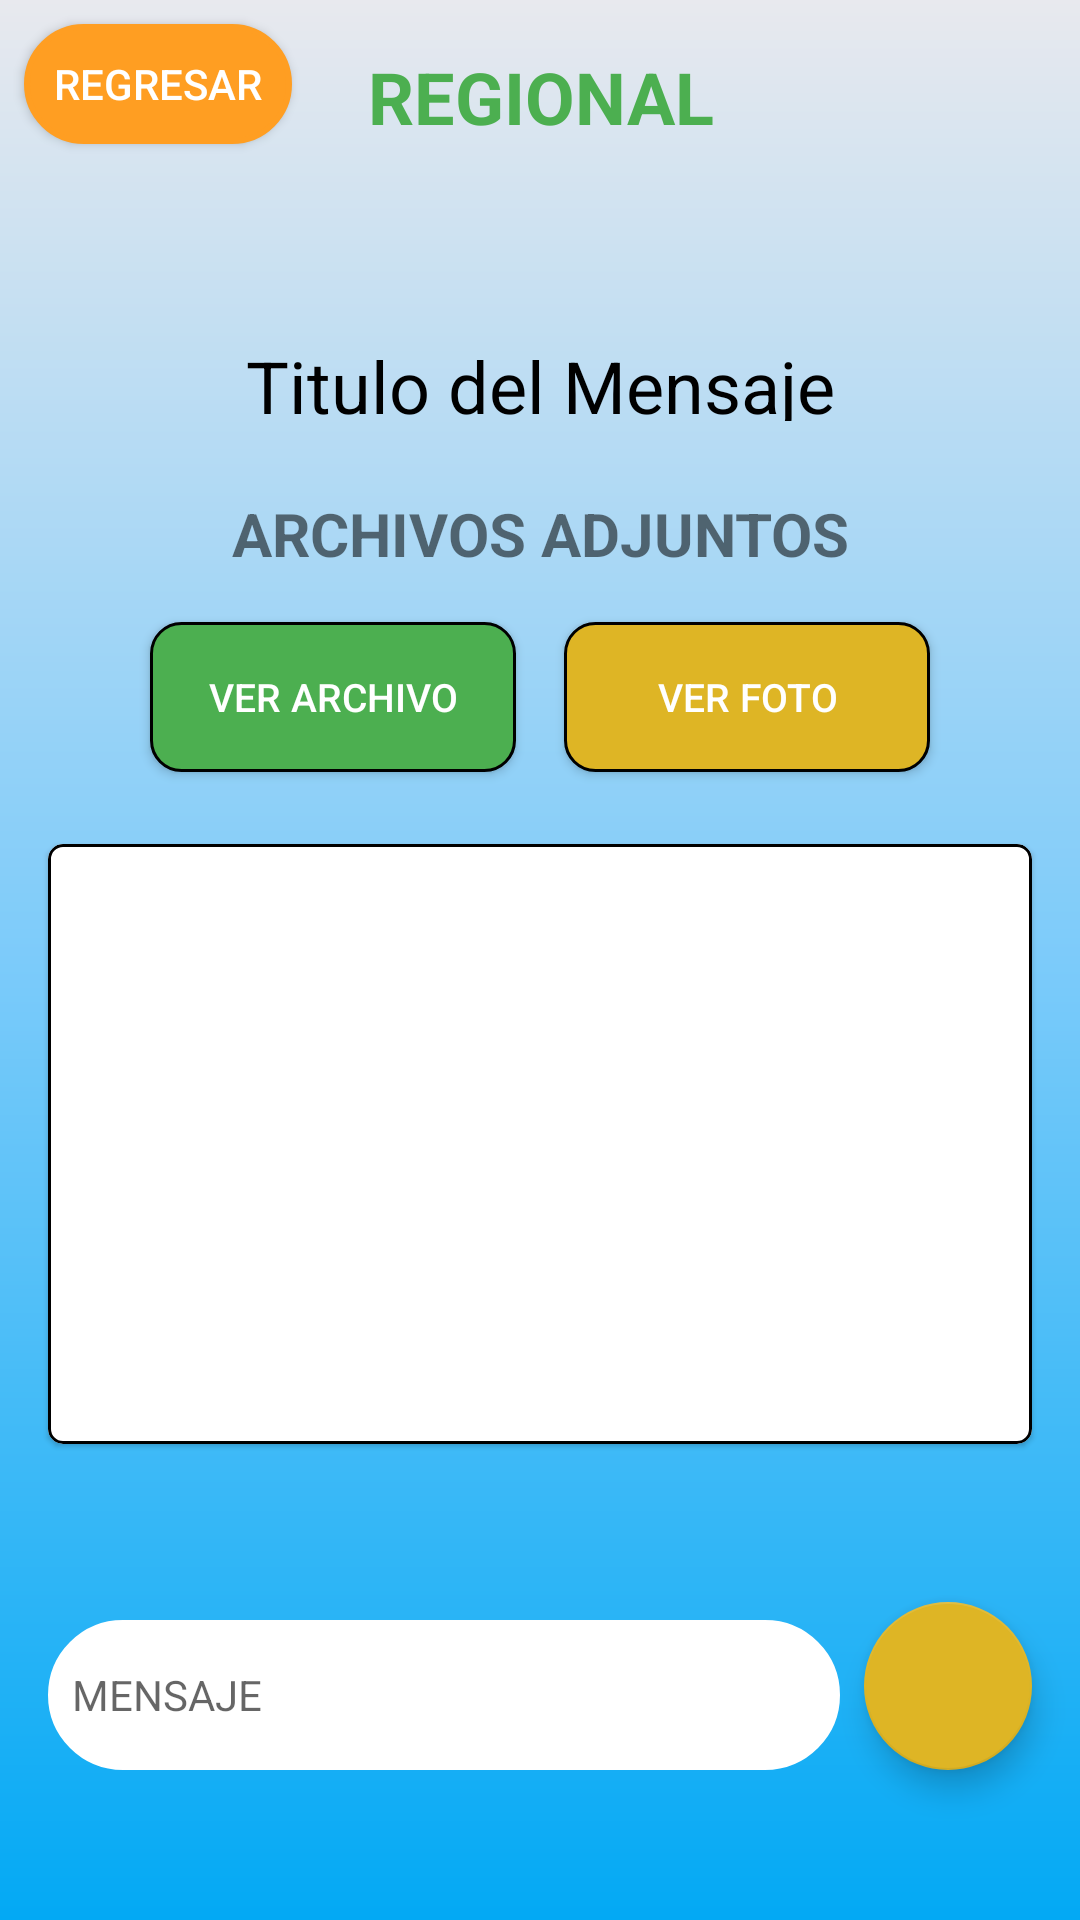

Here is an Android app screen rendered from its layout file. Give the layout XML and the strings, colors and styles it references.
<!-- AndroidManifest.xml: activity theme Theme.HeyVisitas.NoActionBar -->
<!-- res/layout/activity_message_history.xml -->
<?xml version="1.0" encoding="utf-8"?>
<ScrollView xmlns:android="http://schemas.android.com/apk/res/android"
    xmlns:app="http://schemas.android.com/apk/res-auto"
    xmlns:tools="http://schemas.android.com/tools"
    android:layout_width="match_parent"
    android:layout_height="match_parent"
    android:background="@drawable/gradient_drawable"
    android:fillViewport="true">

<androidx.constraintlayout.widget.ConstraintLayout
    android:id="@+id/viewContainer"
    android:layout_width="match_parent"
    android:layout_height="match_parent"
    android:background="@drawable/gradient_drawable"
    tools:context=".MessageHistoryActivity">

    <androidx.appcompat.widget.AppCompatButton
        android:id="@+id/btnBack"
        android:layout_width="wrap_content"
        android:layout_height="40dp"
        android:layout_marginLeft="8dp"
        android:layout_marginTop="8dp"
        android:background="@drawable/border_radius_orange"
        android:text="REGRESAR"
        android:textColor="@color/white"
        app:layout_constraintLeft_toLeftOf="parent"
        app:layout_constraintTop_toTopOf="parent" />

    <TextView
        android:id="@+id/tvHeybanco"
        android:layout_width="wrap_content"
        android:layout_height="wrap_content"
        android:gravity="center"
        android:padding="16dp"
        android:text="REGIONAL"
        android:textColor="@color/label_visitas_regional"
        android:textSize="24sp"
        android:textStyle="bold"
        app:layout_constraintLeft_toLeftOf="parent"
        app:layout_constraintRight_toRightOf="parent"
        app:layout_constraintTop_toTopOf="parent" />


    <TextView
        android:id="@+id/tvMessage"
        android:layout_width="300dp"
        android:layout_height="60dp"
        android:layout_marginTop="32dp"
        android:gravity="center"
        android:padding="16dp"
        android:text="Titulo del Mensaje"
        android:textColor="@color/black"
        android:textSize="24sp"
        android:textStyle="normal"
        app:layout_constraintLeft_toLeftOf="parent"
        app:layout_constraintRight_toRightOf="parent"
        app:layout_constraintTop_toBottomOf="@+id/tvHeybanco" />


    <androidx.appcompat.widget.AppCompatButton
        android:id="@+id/btnFile"
        android:layout_width="0dp"
        android:layout_height="50dp"
        android:layout_marginStart="50dp"
        android:layout_marginTop="16dp"
        android:layout_marginEnd="8dp"
        android:background="@drawable/border_green"
        android:text="ver archivo"
        android:textColor="@color/white"
        android:textSize="13sp"
        app:layout_constraintEnd_toStartOf="@id/btnPick"
        app:layout_constraintStart_toStartOf="parent"
        app:layout_constraintTop_toBottomOf="@+id/textView2" />

    <androidx.appcompat.widget.AppCompatButton
        android:id="@+id/btnPick"
        android:layout_width="0dp"
        android:layout_height="50dp"
        android:layout_marginStart="8dp"
        android:layout_marginTop="16dp"
        android:layout_marginEnd="50dp"
        android:background="@drawable/border_orange"
        android:text="ver foto"
        android:textColor="@color/white"
        android:textSize="13sp"
        app:layout_constraintEnd_toEndOf="parent"
        app:layout_constraintStart_toEndOf="@id/btnFile"
        app:layout_constraintTop_toBottomOf="@+id/textView2" />

    <TextView
        android:id="@+id/tvMessage2"
        android:layout_width="0dp"
        android:layout_height="200dp"
        android:layout_marginLeft="16dp"
        android:layout_marginTop="32dp"
        android:layout_marginRight="16dp"
        android:background="@drawable/border_radius"
        android:gravity="center"
        android:padding="16dp"
        android:text="Historial de mensajes"
        android:textColor="@color/black"
        android:textSize="24sp"
        android:textStyle="italic"
        android:visibility="gone"
        app:layout_constraintLeft_toLeftOf="parent"
        app:layout_constraintRight_toRightOf="parent"
        app:layout_constraintTop_toBottomOf="@+id/btnFile" />

    <EditText
        android:id="@+id/txtMessage"
        android:layout_width="0dp"
        android:layout_height="50dp"
        android:layout_marginStart="16dp"
        android:layout_marginEnd="8dp"
        android:layout_marginBottom="50dp"
        android:background="@drawable/border_edittext2"
        android:ems="10"
        android:gravity="start|center_vertical"
        android:hint="MENSAJE"
        android:inputType="textPersonName"
        android:padding="8dp"
        android:textColor="@color/black"
        android:textSize="14sp"
        app:layout_constraintBottom_toBottomOf="parent"
        app:layout_constraintEnd_toStartOf="@id/btnSend"
        app:layout_constraintStart_toStartOf="parent" />

    <TextView
        android:id="@+id/textView2"
        android:layout_width="0dp"
        android:layout_height="wrap_content"
        android:layout_marginTop="8dp"
        android:gravity="center_horizontal"
        android:text="ARCHIVOS ADJUNTOS"
        android:textSize="20sp"
        android:textStyle="bold"
        app:layout_constraintEnd_toEndOf="parent"
        app:layout_constraintStart_toStartOf="parent"
        app:layout_constraintTop_toBottomOf="@+id/tvMessage" />

    <com.google.android.material.floatingactionbutton.FloatingActionButton
        android:id="@+id/btnSend"
        android:layout_width="wrap_content"
        android:layout_height="wrap_content"
        android:layout_marginEnd="16dp"
        android:layout_marginBottom="50dp"
        android:clickable="true"
        app:backgroundTint="#deb525"
        app:layout_constraintBottom_toBottomOf="parent"
        app:layout_constraintEnd_toEndOf="parent"
        app:srcCompat="@drawable/baseline_send_24"
        app:tint="@android:color/white" />

    <com.google.android.material.card.MaterialCardView
        android:layout_width="0dp"
        android:layout_height="200dp"
        android:layout_marginStart="16dp"
        android:layout_marginTop="24dp"
        android:layout_marginEnd="16dp"
        app:cardCornerRadius="5dp"
        app:layout_constraintEnd_toEndOf="parent"
        app:layout_constraintStart_toStartOf="parent"
        app:layout_constraintTop_toBottomOf="@+id/btnFile"
        app:strokeColor="@color/black"
        app:strokeWidth="1dp">

        <androidx.constraintlayout.widget.ConstraintLayout
            android:layout_width="match_parent"
            android:layout_height="match_parent">

            <androidx.recyclerview.widget.RecyclerView
                android:id="@+id/recyclerM"
                android:layout_width="0dp"
                android:layout_height="0dp"
                android:layout_marginStart="8dp"
                android:layout_marginTop="8dp"
                android:layout_marginEnd="8dp"
                android:layout_marginBottom="8dp"
                app:layout_constraintBottom_toBottomOf="parent"
                app:layout_constraintEnd_toEndOf="parent"
                app:layout_constraintStart_toStartOf="parent"
                app:layout_constraintTop_toTopOf="parent" />
        </androidx.constraintlayout.widget.ConstraintLayout>
    </com.google.android.material.card.MaterialCardView>

</androidx.constraintlayout.widget.ConstraintLayout>
</ScrollView>
<!-- resources referenced by this layout -->
<resources>
  <color name="black">#FF000000</color>
  <color name="label_visitas_regional">#4caf50</color>
  <color name="white">#FFFFFFFF</color>
  <!-- drawable border_edittext2 (drawable) -->
  <?xml version="1.0" encoding="utf-8"?>
  <shape xmlns:android="http://schemas.android.com/apk/res/android" android:shape="rectangle">
      <solid android:color="#ffffff"/>
  
      <stroke android:width="1dp"
          android:color="@color/white" />
  
      <padding android:left="1dp"
          android:top="1dp"
          android:right="1dp"
          android:bottom="1dp"/>
  
      <corners android:radius="150px"/>
  </shape>
  <!-- drawable border_green (drawable) -->
  <?xml version="1.0" encoding="utf-8"?>
  <shape xmlns:android="http://schemas.android.com/apk/res/android" android:shape="rectangle">
      <solid android:color="#4CAF50"/>
  
      <stroke android:width="1dp"
          android:color="@color/black" />
  
      <padding android:left="1dp"
          android:top="1dp"
          android:right="1dp"
          android:bottom="1dp"/>
  
      <corners android:radius="30px"/>
  </shape>
  <!-- drawable border_orange (drawable) -->
  <?xml version="1.0" encoding="utf-8"?>
  <shape xmlns:android="http://schemas.android.com/apk/res/android" android:shape="rectangle">
      <solid android:color="#deb525"/>
  
      <stroke android:width="1dp"
          android:color="@color/black" />
  
      <padding android:left="1dp"
          android:top="1dp"
          android:right="1dp"
          android:bottom="1dp"/>
  
      <corners android:radius="30px"/>
  </shape>
  <!-- drawable border_radius (drawable) -->
  <?xml version="1.0" encoding="utf-8"?>
  <shape xmlns:android="http://schemas.android.com/apk/res/android" android:shape="rectangle">
      <solid android:color="#ffffff"/>
  
      <stroke android:width="2dp"
          android:color="@color/black" />
  
      <padding android:left="1dp"
          android:top="1dp"
          android:right="1dp"
          android:bottom="1dp"/>
  
      <corners android:radius="30px"/>
  </shape>
  <!-- drawable border_radius_orange (drawable) -->
  <?xml version="1.0" encoding="utf-8"?>
  <shape xmlns:android="http://schemas.android.com/apk/res/android" android:shape="rectangle">
      <solid android:color="#ff9e22"/>
  
      <stroke android:width="2dp"
          android:color="#ff9e22" />
  
      <padding android:left="10dp"
          android:top="10dp"
          android:right="10dp"
          android:bottom="10dp"/>
  
      <corners android:radius="150px"/>
  </shape>
  <!-- drawable gradient_drawable (drawable) -->
  <?xml version = "1.0" encoding = "utf-8" ?>
  <shape
      android:shape = "rectangle"
      xmlns:android = "http://schemas.android.com/apk/res/android" >
  
      <gradient
          android:startColor = "#03a9f4"
          android:centerColor ="#7CCBfa"
          android:endColor =  "#E8E9EE"
          android:angle = "90"
          android:type = "linear" />
  </shape>
  <style name="Theme.HeyVisitas.NoActionBar">
          <item name="windowActionBar">false</item>
          <item name="windowNoTitle">true</item>
      </style>
</resources>
